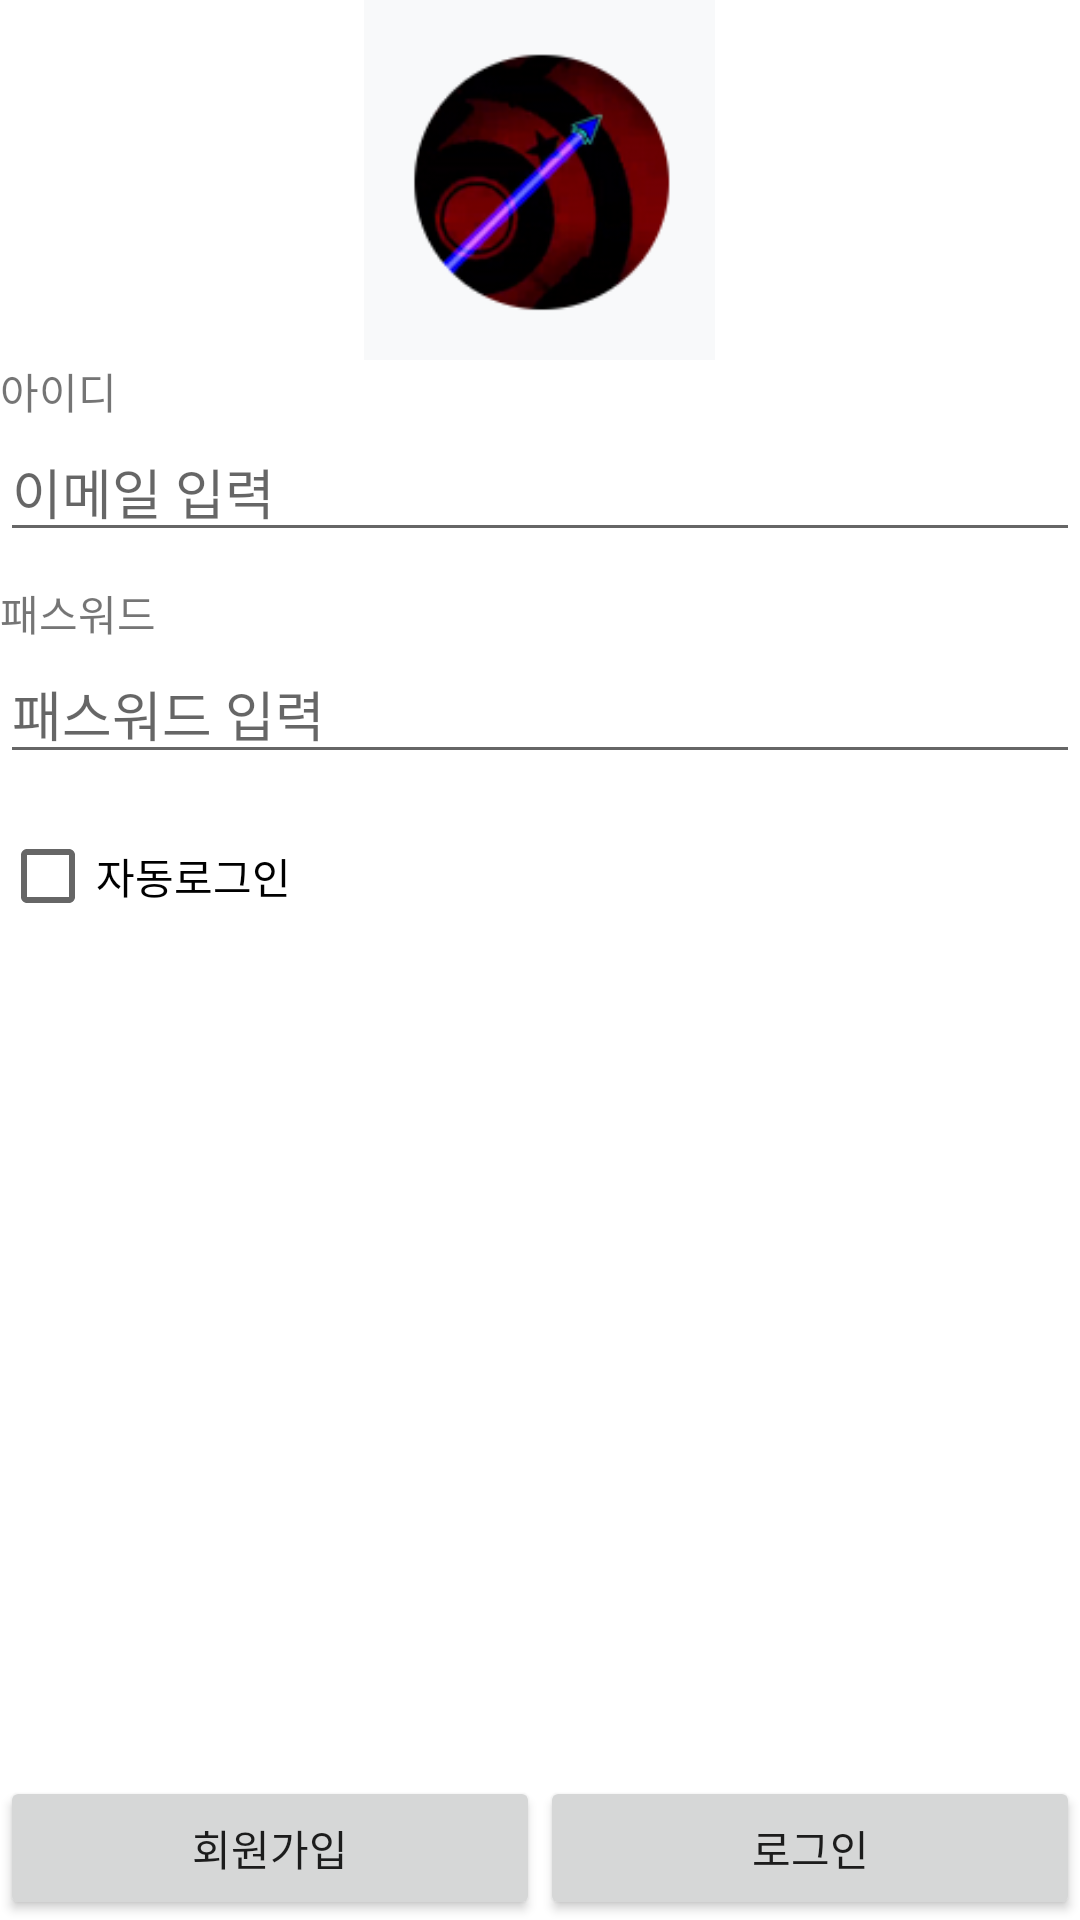

This screen was rendered from an Android layout file. Write that file and the resources it references.
<!-- AndroidManifest.xml: application theme Theme.MandooA20220717 -->
<!-- res/layout/activity_main.xml -->
<?xml version="1.0" encoding="utf-8"?>
<LinearLayout xmlns:android="http://schemas.android.com/apk/res/android"
    xmlns:app="http://schemas.android.com/apk/res-auto"
    xmlns:tools="http://schemas.android.com/tools"
    android:layout_width="match_parent"
    android:layout_height="match_parent"
    android:orientation="vertical"
    android:layout_margin="15dp"
    tools:context=".MainActivity">

   <ImageView
       android:layout_width="wrap_content"
       android:layout_height="120dp"
       android:layout_gravity="center"
       android:src="@drawable/per"/>

    <TextView
        android:layout_width="wrap_content"
        android:layout_height="wrap_content"
        android:text="아이디"/>

    <EditText
        android:id="@+id/idEdt"
        android:layout_width="match_parent"
        android:layout_height="wrap_content"
        android:hint="이메일 입력"/>

    <TextView
        android:layout_width="wrap_content"
        android:layout_height="wrap_content"
        android:layout_marginTop="10dp"
        android:text="패스워드"/>

    <EditText
        android:id="@+id/passwordEdt"
        android:layout_width="match_parent"
        android:layout_height="wrap_content"
        android:hint="패스워드 입력"/>

    <CheckBox
        android:layout_width="wrap_content"
        android:layout_height="wrap_content"
        android:layout_marginTop="10dp"
        android:text="자동로그인"/>

    <TextView
        android:layout_width="wrap_content"
        android:layout_height="0dp"
        android:layout_weight="1"/>

        <LinearLayout
            android:layout_width="match_parent"
            android:layout_height="wrap_content"
            android:orientation="horizontal">

            <Button
                android:id="@+id/signUpBtn"
                android:layout_width="0dp"
                android:layout_height="wrap_content"
                android:layout_weight="1"
                android:text="회원가입"/>

            <Button
                android:id="@+id/loginBtn"
                android:layout_width="0dp"
                android:layout_height="wrap_content"
                android:layout_weight="1"
                android:text="로그인"/>


        </LinearLayout>

</LinearLayout>
<!-- resources referenced by this layout -->
<resources>
  <!-- drawable per: png bitmap (drawable, 17438 bytes) -->
  <style name="Theme.MandooA20220717" parent="Theme.MaterialComponents.DayNight.DarkActionBar">
          
          <item name="colorPrimary">@color/purple_500</item>
          <item name="colorPrimaryVariant">@color/purple_700</item>
          <item name="colorOnPrimary">@color/white</item>
          
          <item name="colorSecondary">@color/teal_200</item>
          <item name="colorSecondaryVariant">@color/teal_700</item>
          <item name="colorOnSecondary">@color/black</item>
          
          <item name="android:statusBarColor" tools:targetApi="l">?attr/colorPrimaryVariant</item>
          
      </style>
  <!-- not gathered from this repository: default colours our renderer supplied (Android Studio template values) -->
  <color name="purple_500">#FF6200EE</color>
  <color name="purple_700">#FF3700B3</color>
  <color name="teal_200">#FF03DAC5</color>
  <color name="teal_700">#FF018786</color>
  <color name="black">#FF000000</color>
  <color name="white">#FFFFFFFF</color>
</resources>
